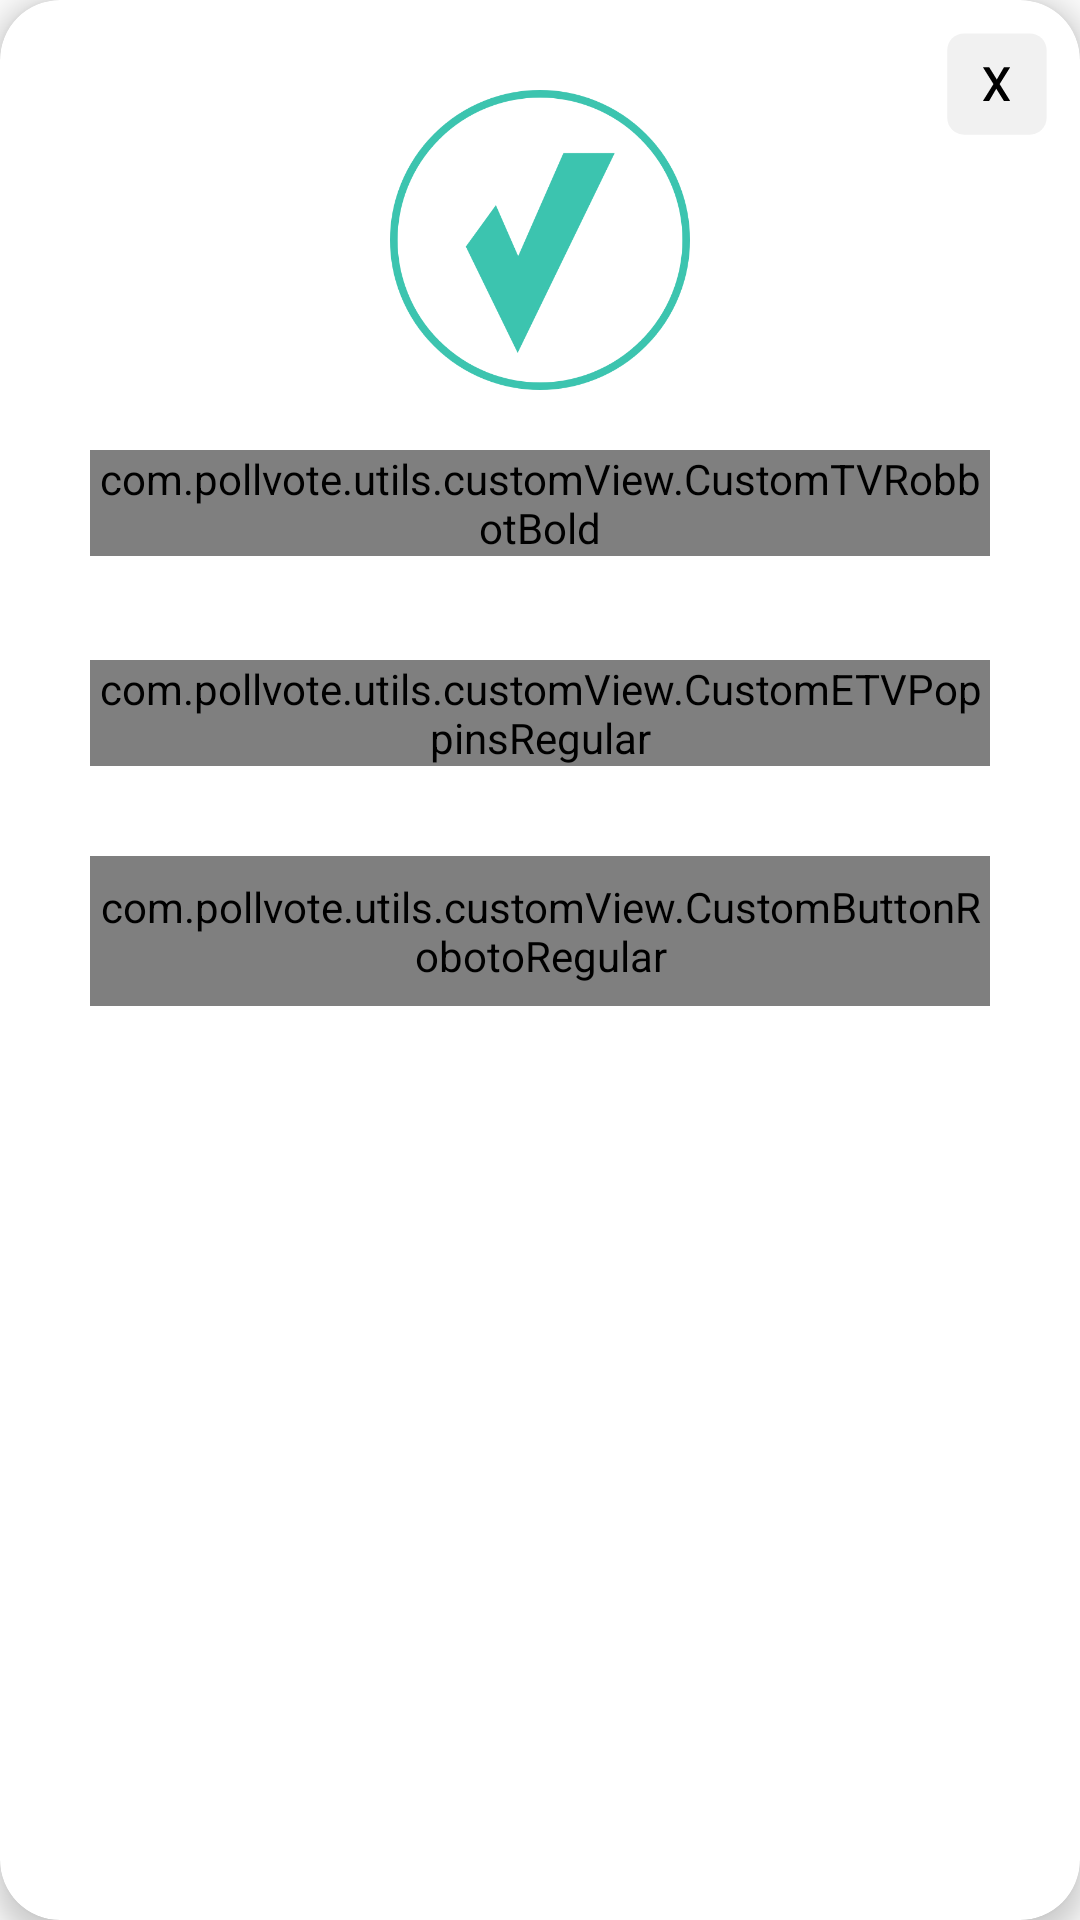

Here is an Android app screen rendered from its layout file. Give the layout XML and the strings, colors and styles it references.
<!-- AndroidManifest.xml: application theme AppTheme -->
<!-- res/layout/dialog_phone_number.xml -->
<?xml version="1.0" encoding="utf-8"?>
<androidx.cardview.widget.CardView xmlns:android="http://schemas.android.com/apk/res/android"
    xmlns:app="http://schemas.android.com/apk/res-auto"
    xmlns:tools="http://schemas.android.com/tools"
    android:layout_width="match_parent"
    android:layout_height="wrap_content"
    android:layout_margin="10dp"
    android:orientation="vertical"
    app:cardCornerRadius="20dp"
    app:cardElevation="5dp">

    <RelativeLayout
        android:layout_width="match_parent"
        android:layout_height="match_parent">

        <ImageView
            android:id="@+id/img_close"
            android:layout_margin="8dp"
            android:layout_width="40dp"
            android:layout_height="40dp"
            android:layout_alignParentEnd="true"
            android:src="@drawable/cross"
            tools:ignore="ContentDescription" />


        <LinearLayout
            android:layout_width="match_parent"
            android:layout_height="wrap_content"
            android:gravity="center_horizontal"
            android:orientation="vertical"
            android:padding="30dp">


            <ImageView
                android:layout_width="100dp"
                android:layout_height="100dp"
                android:src="@drawable/validate_icon"
                tools:ignore="ContentDescription" />

            <com.pollvote.utils.customView.CustomTVRobbotBold
                android:layout_width="match_parent"

                android:layout_height="wrap_content"
                android:layout_marginTop="20sp"
                android:gravity="center"
                android:text="@string/enter_your_mobile_number"
                android:textColor="@color/color_black"
                android:textSize="16sp" />

            <RelativeLayout
                android:id="@+id/rl_user"
                android:layout_width="match_parent"
                android:layout_height="wrap_content"


                android:orientation="vertical">

                <com.google.android.material.textfield.TextInputLayout
                    android:layout_width="match_parent"
                    android:layout_height="70dp"
                    android:gravity="bottom"
                    app:hintTextAppearance="@style/TextLabel">

                    <com.pollvote.utils.customView.CustomETVPoppinsRegular
                        android:id="@+id/et_phone_number"
                        android:layout_width="match_parent"
                        android:gravity="center"
                        android:layout_height="wrap_content"
                        android:hint="@string/mobile_number"
                        android:inputType="phone"
                        android:maxLength="14"
                        android:singleLine="true"
                        android:textSize="16sp" />
                </com.google.android.material.textfield.TextInputLayout>

            </RelativeLayout>

            <com.pollvote.utils.customView.CustomButtonRobotoRegular
                android:id="@+id/btn_add_number"
                android:layout_width="match_parent"
                android:layout_height="50dp"
                android:layout_marginTop="30dp"
                android:background="@drawable/bg_button"
                android:text="@string/add_number"
                android:textAllCaps="false"
                android:textColor="@color/color_white"
                android:textSize="16sp" />

        </LinearLayout>
    </RelativeLayout>
</androidx.cardview.widget.CardView>
<!-- resources referenced by this layout -->
<resources>
  <color name="color_black">#000</color>
  <color name="color_white">#FFF</color>
  <!-- drawable bg_button (drawable) -->
  <?xml version="1.0" encoding="utf-8"?>
      <shape xmlns:android="http://schemas.android.com/apk/res/android"
          android:shape="rectangle" >
  
          <solid
              android:color="@color/app_base_color">
          </solid>
  
          <corners
              android:radius="25dp" />
      </shape>
  <!-- drawable cross (drawable) -->
  <vector xmlns:android="http://schemas.android.com/apk/res/android"
      android:width="50dp"
      android:height="50dp"
      android:viewportWidth="64"
      android:viewportHeight="64">
    <group>
      <clip-path
          android:pathData="M0,0h64v64h-64z"/>
      <path
          android:pathData="M15,5L50,5A9,9 0,0 1,59 14L59,50A9,9 0,0 1,50 59L15,59A9,9 0,0 1,6 50L6,14A9,9 0,0 1,15 5z"
          android:fillColor="#f1f1f1"/>
      <path
          android:fillColor="#FF000000"
          android:pathData="M36.232,41.07L39.56,41.07L33.944,32.048l5.642,-9.048h-3.3l-3.848,6.6 -4.108,-6.6L25,23L30.642,32.048 25.026,41.07h3.3L32.15,34.518Z"/>
    </group>
  </vector>
  <!-- drawable validate_icon: png bitmap (drawable, 38858 bytes) -->
  <string name="add_number">Add Number</string>
  <string name="enter_your_mobile_number">Enter your Mobile Number</string>
  <string name="mobile_number">Mobile Number</string>
  <style name="TextLabel" parent="TextAppearance.Design.Hint">
          <item name="android:textSize">16sp</item>
      </style>
  <style name="AppTheme" parent="Theme.AppCompat.Light.NoActionBar">
          
          <item name="colorPrimary">@color/colorPrimary</item>
          <item name="colorPrimaryDark">@color/colorPrimaryDark</item>
          <item name="colorAccent">@color/colorAccent</item>
          <item name="android:windowAnimationStyle">@null</item>
      </style>
  <color name="app_base_color">#3CC4AF</color>
  <color name="colorPrimary">#03DAC5</color>
  <color name="colorPrimaryDark">#03DAC5</color>
  <color name="colorAccent">#0AB6A6</color>
</resources>
